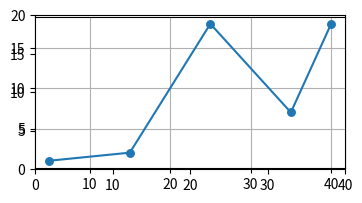

Reproduce this figure in Python.
# Produce a graph where the markersize is scaled with the grid

import matplotlib.pyplot as plt

width = 40
height = 20

wid = 4
hei = wid * height / width
fig = plt.figure(1, figsize=(wid, hei))
sp = fig.add_subplot(111)
sp.set_xlim([0,width])
sp.set_ylim([0,height])
plt.axes().set_aspect('equal')

# line is in points: 72 points per inch
point_hei=hei*72

xval=[5,15,25,35,40]
yval=[1,2,18,7,18]
x1,x2,y1,y2 = plt.axis()

markersizescale = 1.5*72 * hei / height
scale = 1

plt.plot(xval, yval, marker='.', markersize=scale*markersizescale)
plt.grid('on', which='both')
plt.show()
